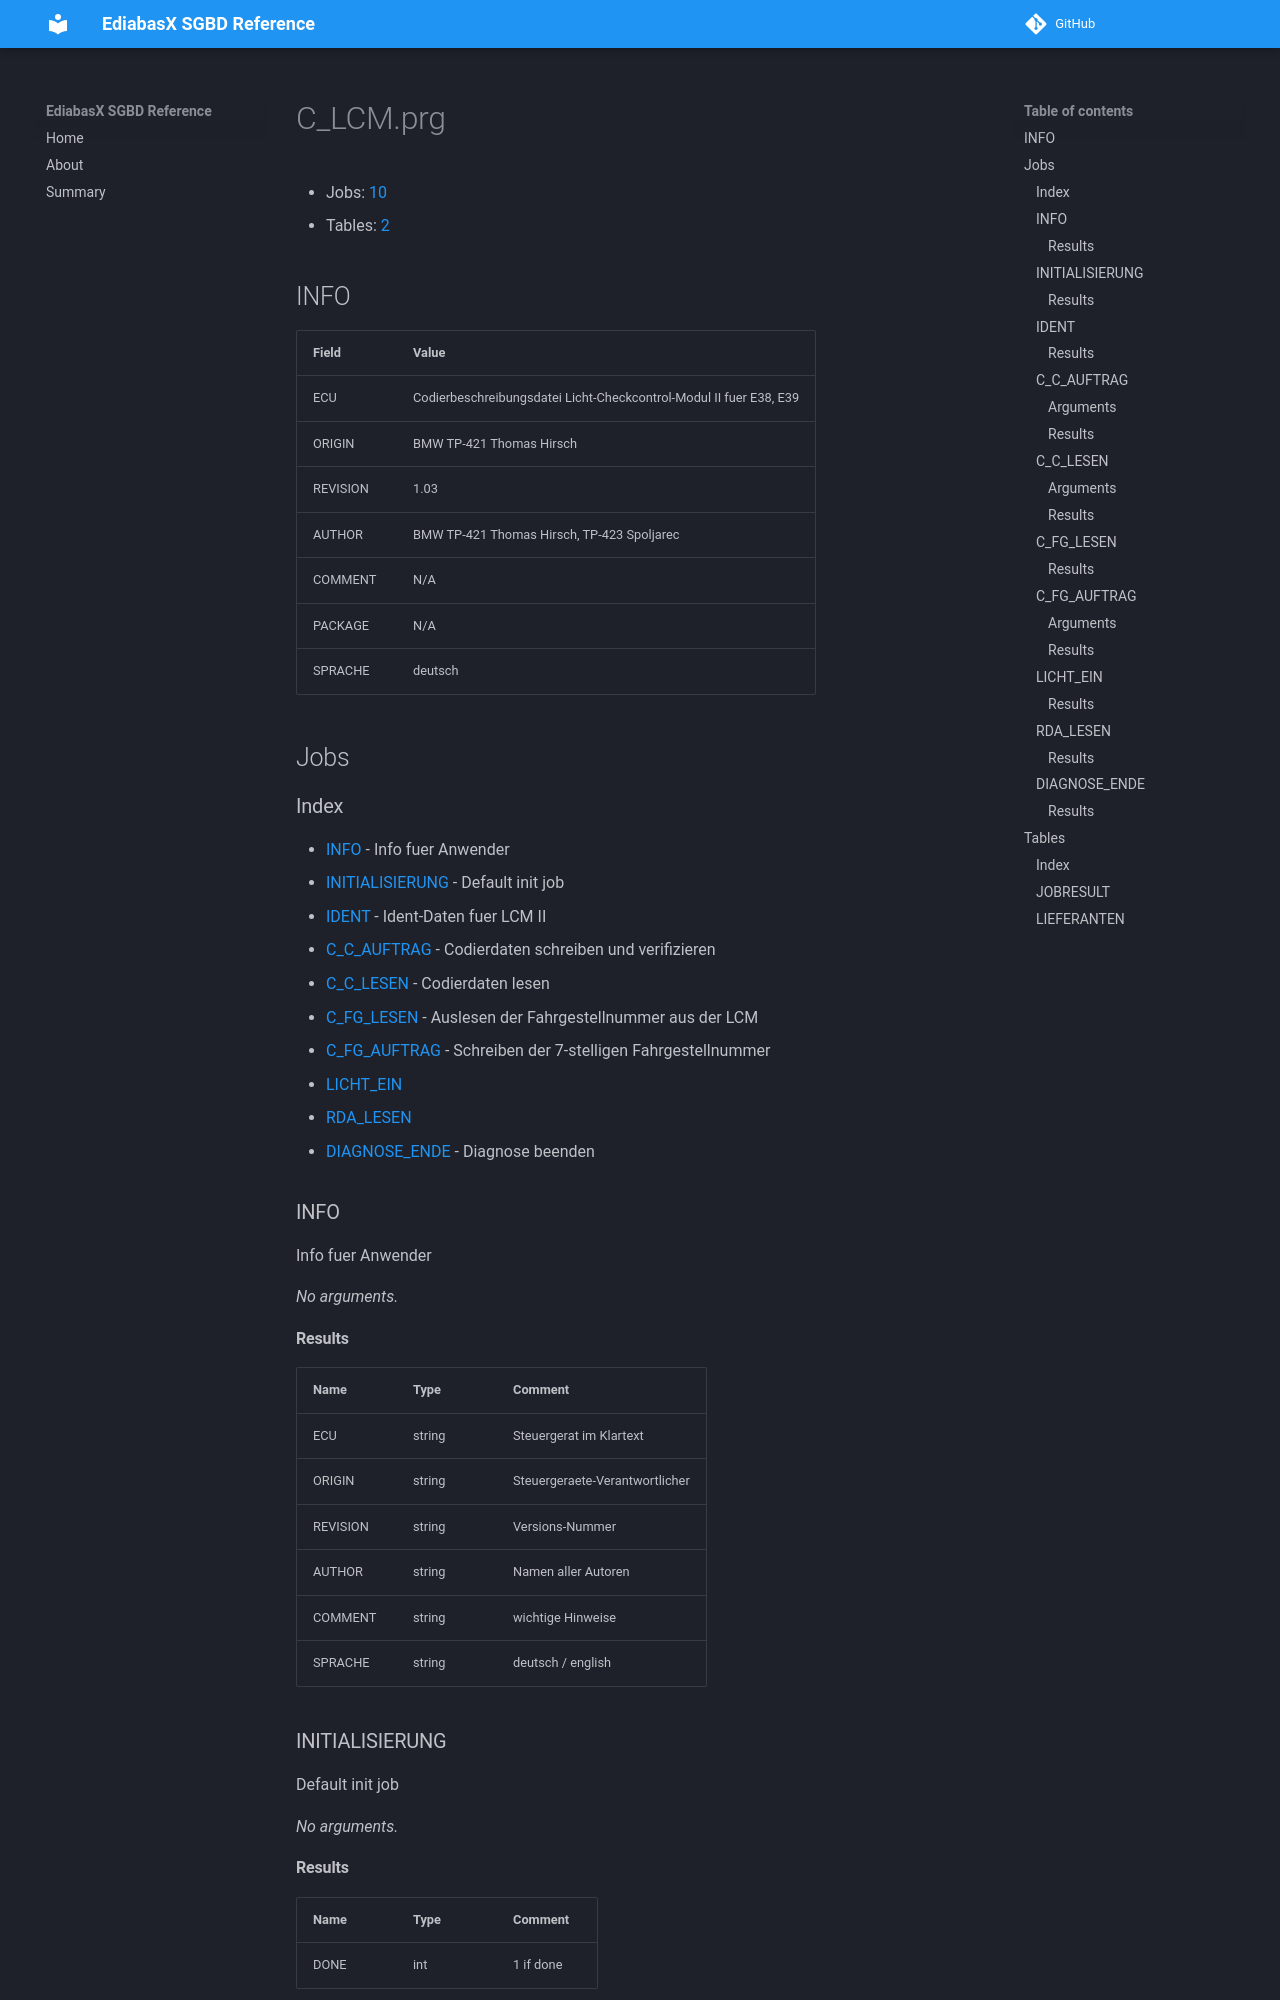

repository: emdzej/ediabasx-docs-sgbd · page: sgbd/C_LCM/index.html · generator: mkdocs

# C_LCM.prg

- Jobs: [10](#jobs)
- Tables: [2](#tables)

## INFO

| Field | Value |
| --- | --- |
| ECU | Codierbeschreibungsdatei Licht-Checkcontrol-Modul II  fuer E38, E39 |
| ORIGIN | BMW TP-421 Thomas Hirsch |
| REVISION | 1.03 |
| AUTHOR | BMW TP-421 Thomas Hirsch, TP-423 Spoljarec |
| COMMENT | N/A |
| PACKAGE | N/A |
| SPRACHE | deutsch |

## Jobs

### Index

- [INFO](#job-info) - Info fuer Anwender
- [INITIALISIERUNG](#job-initialisierung) - Default init job
- [IDENT](#job-ident) - Ident-Daten fuer LCM II
- [C_C_AUFTRAG](#job-c-c-auftrag) - Codierdaten schreiben und verifizieren
- [C_C_LESEN](#job-c-c-lesen) - Codierdaten lesen
- [C_FG_LESEN](#job-c-fg-lesen) - Auslesen der Fahrgestellnummer aus der LCM
- [C_FG_AUFTRAG](#job-c-fg-auftrag) - Schreiben der 7-stelligen Fahrgestellnummer
- [LICHT_EIN](#job-licht-ein)
- [RDA_LESEN](#job-rda-lesen)
- [DIAGNOSE_ENDE](#job-diagnose-ende) - Diagnose beenden

<a id="job-info"></a>
### INFO

Info fuer Anwender

_No arguments._
